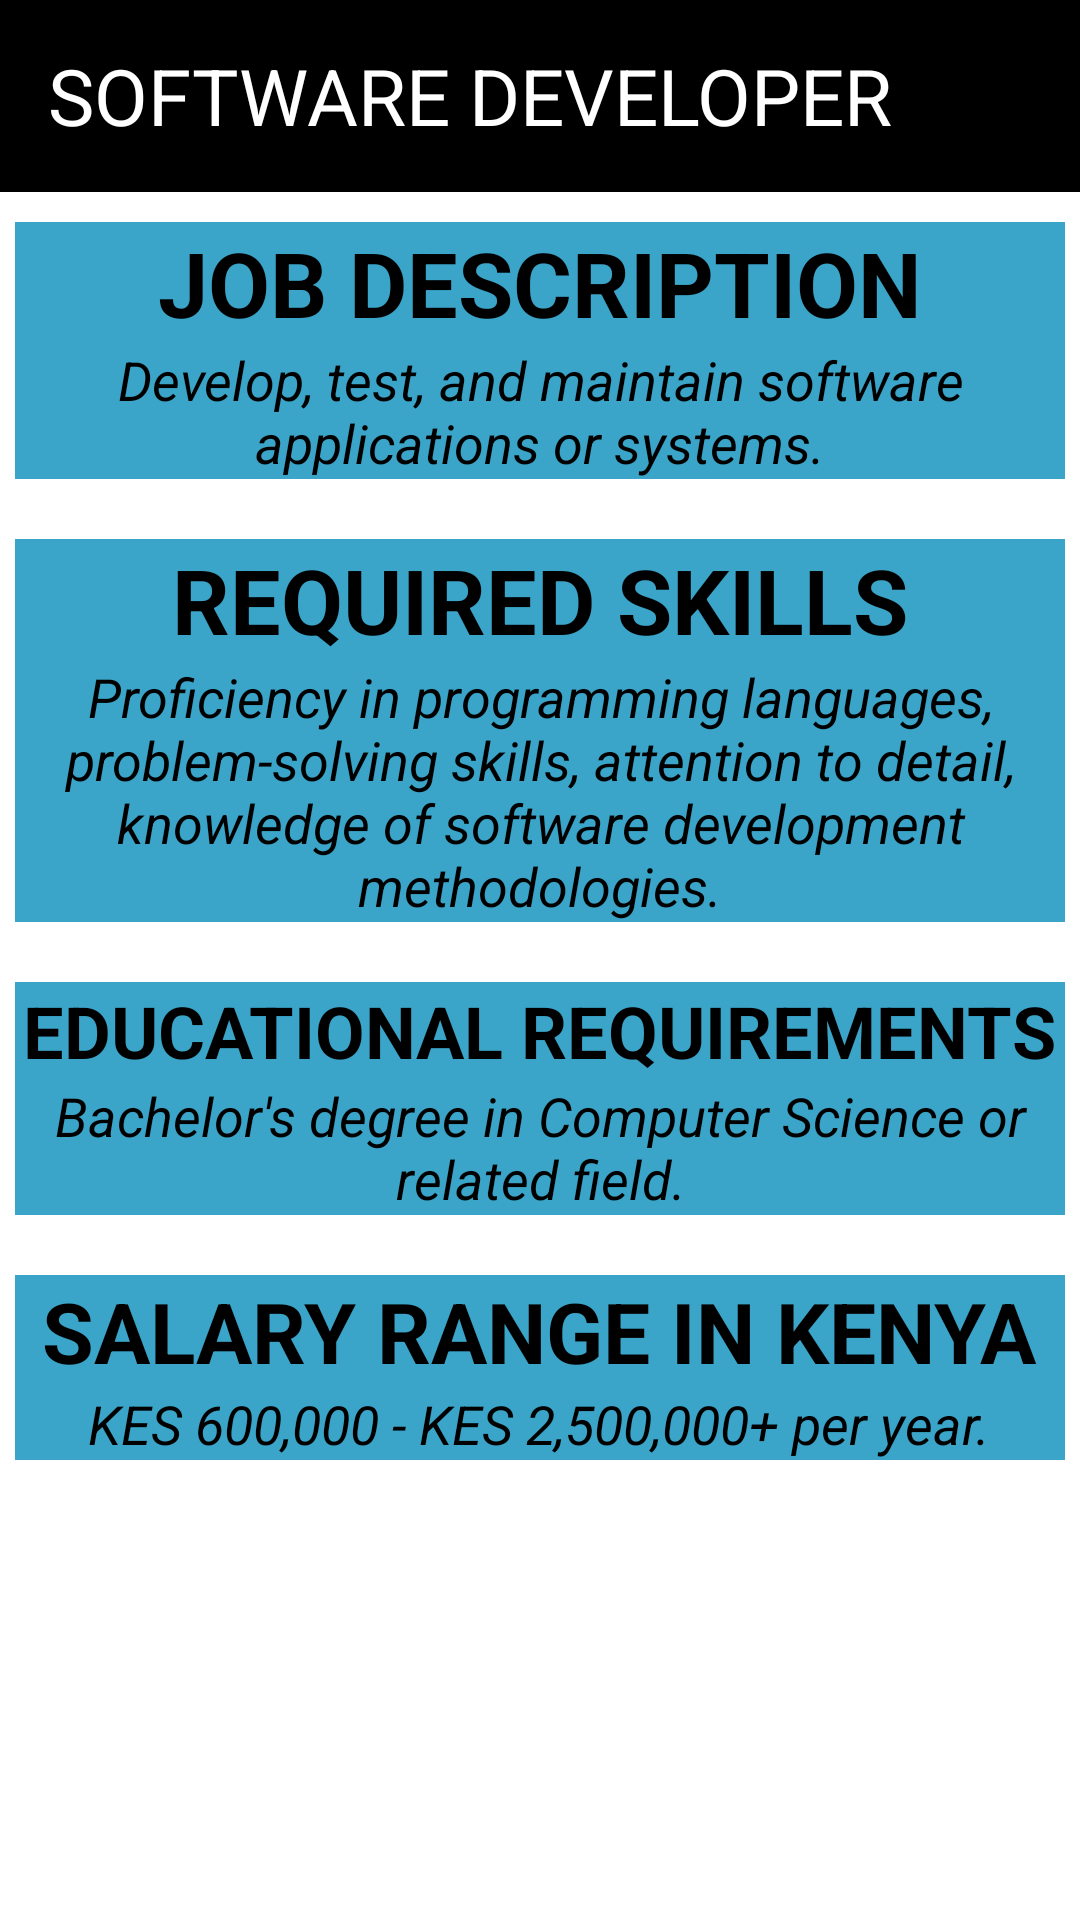

This screen was rendered from an Android layout file. Write that file and the resources it references.
<!-- AndroidManifest.xml: application theme Theme.CareerNavigator -->
<!-- res/layout/activity_software.xml -->
<?xml version="1.0" encoding="utf-8"?>
<LinearLayout xmlns:android="http://schemas.android.com/apk/res/android"
    xmlns:app="http://schemas.android.com/apk/res-auto"
    xmlns:tools="http://schemas.android.com/tools"
    android:layout_width="match_parent"
    android:layout_height="match_parent"
    tools:context=".Software"
    android:background="@color/white"
    android:orientation="vertical"
    >
    <androidx.appcompat.widget.Toolbar
        android:id="@+id/toolbar"
        android:layout_width="match_parent"
        android:layout_height="?attr/actionBarSize"
        android:background="@color/black"
        android:elevation="4dp"
        android:theme="@style/ThemeOverlay.AppCompat.Dark.ActionBar" >
        <TextView
            android:layout_width="wrap_content"
            android:layout_height="wrap_content"
            android:text="SOFTWARE DEVELOPER"
            android:textSize="26dp"
            android:id="@+id/backbtn"
            android:drawableTint="@color/white"
            android:drawableStart="@drawable/baseline_arrow_back_ios_24"
            android:textColor="@color/white"
            android:textAlignment="center"
            />

    </androidx.appcompat.widget.Toolbar>



    <LinearLayout
        android:layout_width="wrap_content"
        android:layout_height="wrap_content"
        android:orientation="vertical"
        android:layout_marginBottom="20dp"
        android:layout_marginLeft="5dp"
        android:layout_marginRight="5dp"
        android:gravity="center"
        android:layout_marginTop="10dp"
        android:background="@color/blue">


        <TextView
            android:layout_width="wrap_content"
            android:layout_height="wrap_content"
            android:text="JOB DESCRIPTION"
            android:textStyle="bold"
            android:textSize="30dp"
            android:textColor="@color/black"
            />
        <TextView
            android:layout_width="wrap_content"
            android:layout_height="wrap_content"
            android:textColor="@color/black"
            android:textSize="18dp"
            android:textAlignment="center"
            android:textStyle="italic"
            android:text="Develop, test, and maintain software applications or systems."/>
    </LinearLayout>

    <LinearLayout
        android:layout_width="wrap_content"
        android:layout_height="wrap_content"
        android:orientation="vertical"
        android:layout_marginBottom="20dp"
        android:layout_marginLeft="5dp"
        android:layout_marginRight="5dp"
        android:gravity="center"
        android:background="@color/blue">
        <TextView
            android:layout_width="wrap_content"
            android:layout_height="wrap_content"
            android:text="REQUIRED SKILLS"
            android:textStyle="bold"
            android:textSize="30dp"
            android:textColor="@color/black"
            />
        <TextView
            android:layout_width="wrap_content"
            android:layout_height="wrap_content"
            android:textColor="@color/black"
            android:textSize="18dp"
            android:textStyle="italic"
            android:textAlignment="center"
            android:text="Proficiency in programming languages, problem-solving skills, attention to detail, knowledge of software development methodologies."/>
    </LinearLayout>

    <LinearLayout
        android:layout_width="wrap_content"
        android:layout_height="wrap_content"
        android:orientation="vertical"
        android:gravity="center"
        android:layout_marginLeft="5dp"
        android:layout_marginRight="5dp"
        android:layout_marginBottom="20dp"
        android:background="@color/blue">
        <TextView
            android:layout_width="wrap_content"
            android:layout_height="wrap_content"
            android:text="EDUCATIONAL REQUIREMENTS"
            android:textStyle="bold"
            android:textSize="24dp"

            android:textColor="@color/black"
            />
        <TextView
            android:layout_width="wrap_content"
            android:layout_height="wrap_content"
            android:textColor="@color/black"
            android:textSize="18dp"
            android:textAlignment="center"
            android:textStyle="italic"
            android:text="Bachelor's degree in Computer Science or related field."/>
    </LinearLayout>

    <LinearLayout
        android:layout_width="match_parent"
        android:layout_height="wrap_content"
        android:orientation="vertical"
        android:gravity="center"
        android:layout_marginLeft="5dp"
        android:layout_marginRight="5dp"
        android:layout_marginBottom="20dp"
        android:background="@color/blue">
        <TextView
            android:layout_width="wrap_content"
            android:layout_height="wrap_content"
            android:text="SALARY RANGE IN KENYA"
            android:textStyle="bold"
            android:textSize="28dp"
            android:textColor="@color/black"
            />
        <TextView
            android:layout_width="wrap_content"
            android:layout_height="wrap_content"
            android:textColor="@color/black"
            android:textSize="18dp"
            android:textStyle="italic"
            android:text="KES 600,000 - KES 2,500,000+ per year."/>
    </LinearLayout>


</LinearLayout>
<!-- resources referenced by this layout -->
<resources>
  <color name="black">#FF000000</color>
  <color name="blue">#3AA5C9</color>
  <color name="white">#FFFFFFFF</color>
  <style name="Theme.CareerNavigator" parent="Base.Theme.CareerNavigator" />
  <style name="Base.Theme.CareerNavigator" parent="Theme.Material3.DayNight.NoActionBar">
          
          
          <item name="android:statusBarColor">@color/darkblue</item>
      </style>
  <color name="darkblue">#007BFF</color>
</resources>
